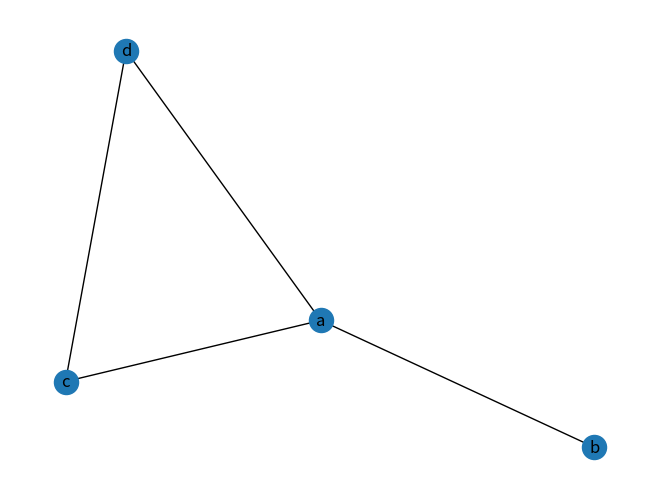
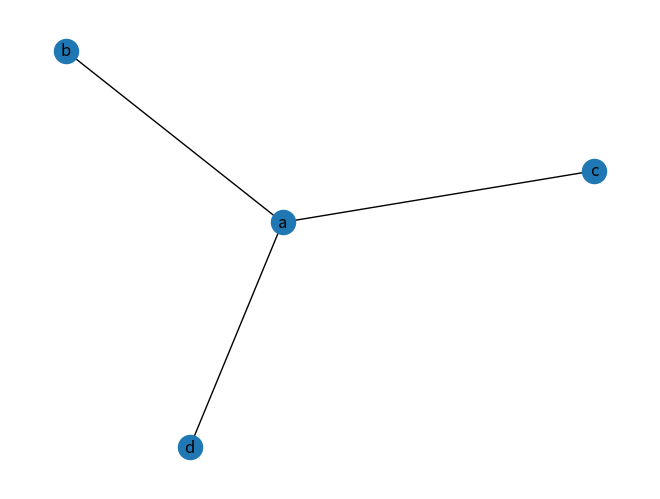

These figures' Python source, in order:
import matplotlib.pyplot as plt
import networkx as nx


# undirected, unweighted, cyclic graph
G1 = nx.Graph()
nodes = ["a", "b", "c", "d"]
edges = [("a", "b"), ("a", "c"), ("c", "d"), ("d", "a")]
G1.add_nodes_from(nodes)
G1.add_edges_from(edges)
nx.draw(G1, with_labels=True)
plt.savefig("basic_graph.png")
plt.clf()

# acyclic graph
G2 = nx.Graph()
nodes = ["a", "b", "c", "d"]
edges = [("a", "b"), ("a", "c"), ("d", "a")]
G2.add_nodes_from(nodes)
G2.add_edges_from(edges)
nx.draw(G2, with_labels=True)
plt.savefig("acyclic_graph.png")
plt.clf()
